Run: headless pygame with SDL's dummy video driver; simulated clock (each Clock.tick advances the game by its frame time, no real sleeping); random seed 0; keys injected as events and as key.get_pressed() state; no mouse input.
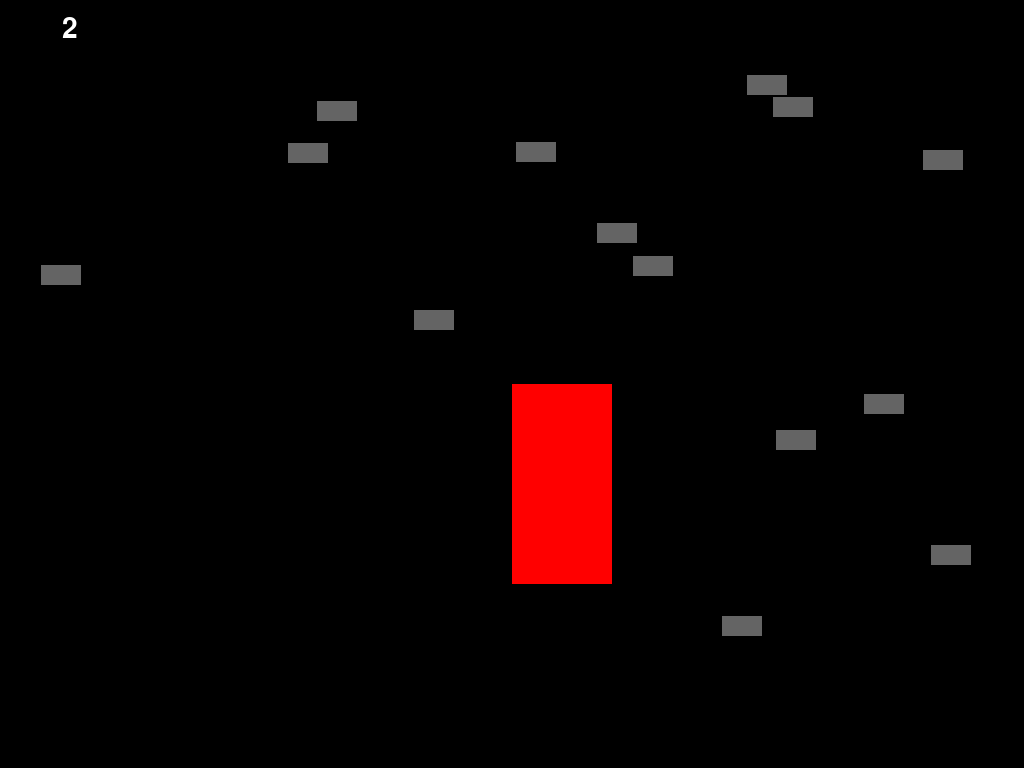
Frame 1 of 4 · flips 1–60 · no input
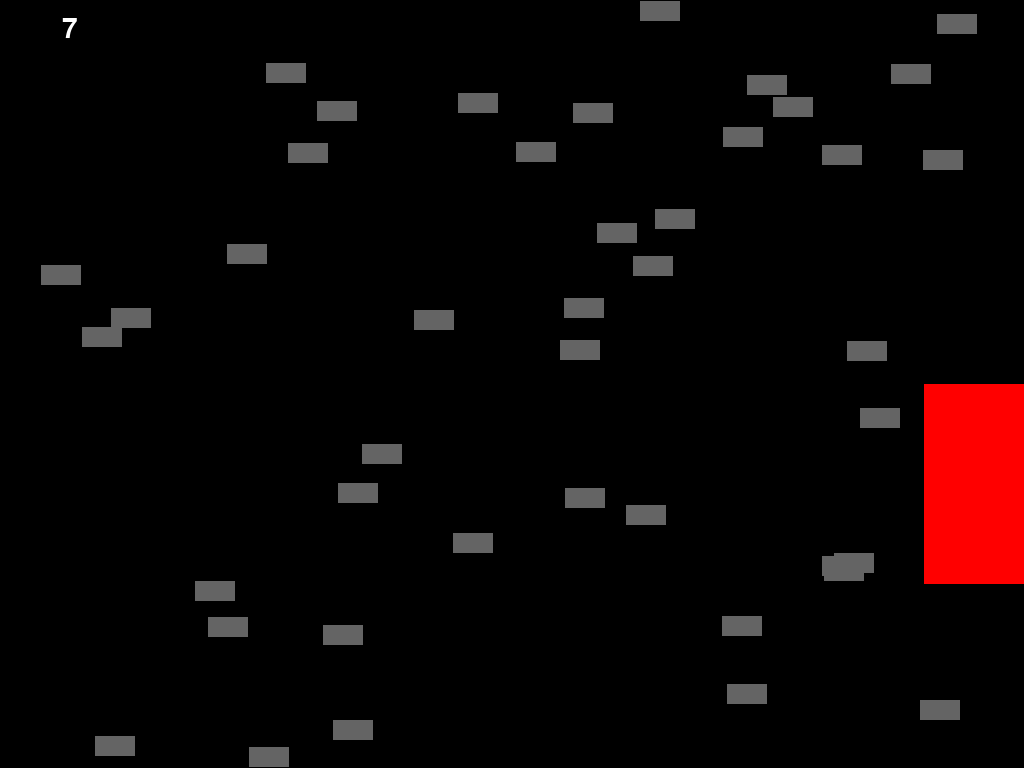
Frame 2 of 4 · flips 61–180 · tapped SPACE, RETURN · held RIGHT (→), D
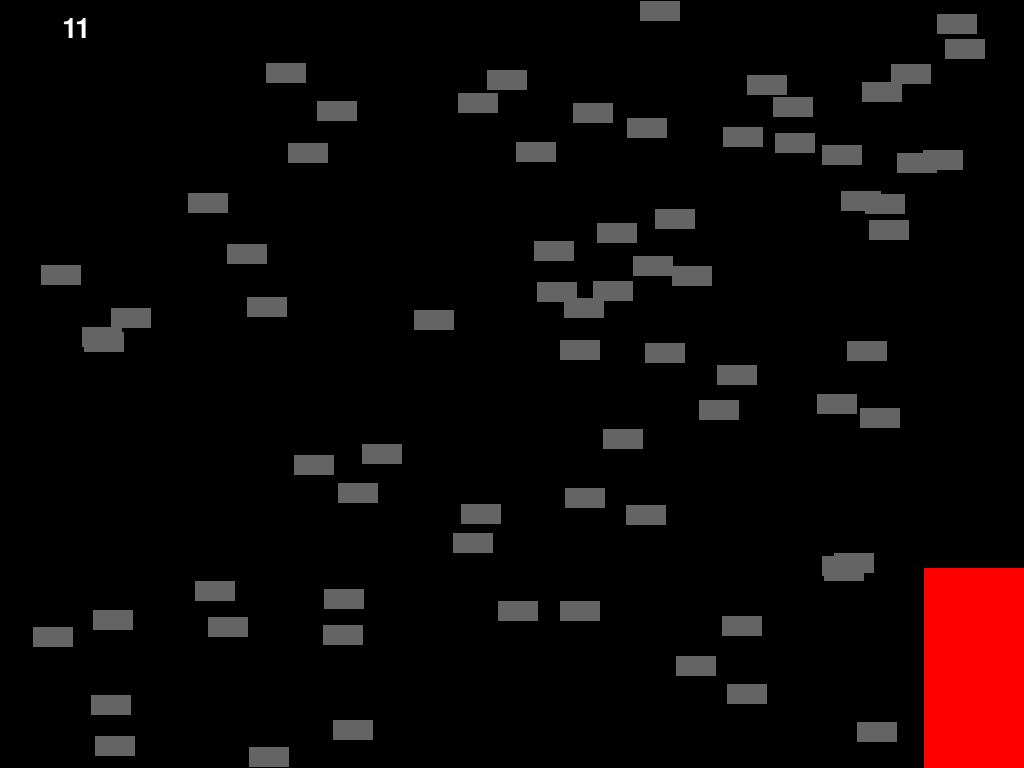
Frame 3 of 4 · flips 181–300 · held DOWN (↓), S
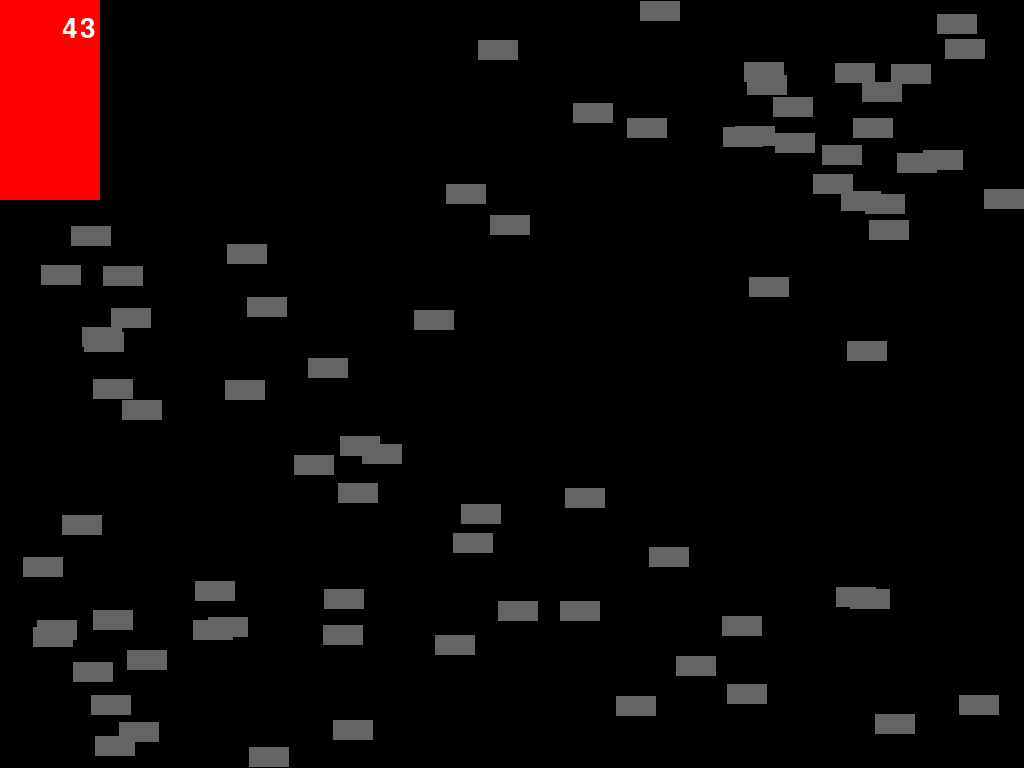
Frame 4 of 4 · flips 301–420 · held LEFT (←), A, UP (↑), W

The pygame program that drew these frames:

import random

import pygame as pg

pg.init()
screen_width = pg.display.get_desktop_sizes()[0][0]
screen_height = pg.display.get_desktop_sizes()[0][1]
# print(screen_width, screen_height)
screen_scale_y = 1536 / screen_width
screen_scale_x = 960 / screen_height
# print(screen_scale_x, screen_scale_y)
screen = pg.display.set_mode((screen_width, screen_height), pg.RESIZABLE)
clock = pg.time.Clock()

small_font = 30 * ((screen_scale_x + screen_scale_y) / 2)
seconds = 0
item_list = []
score1 = 0
score2 = 0


class Items:
    def __init__(self, height, width, colour):
        self.height = height
        self.width = width
        self.colour = colour
        self.x = random.randint(0, screen_width - self.width)
        self.y = random.randint(0, screen_height - self.height)
        self.rect = pg.Rect(self.x, self.y, self.width, self.height)

    def spawn(self, screen):
        pg.draw.rect(screen, self.colour, self.rect)

    def check_collision(self, ship):
        ship_rect = pg.Rect(ship.x, ship.y, ship.width, ship.height)
        if self.rect.colliderect(ship_rect):

            return True
        else:
            return False


class Ship:
    def __init__(self, x, y, width, height, up_key, down_key, left_key, right_key):
        self.x = x
        self.y = y
        self.width = width
        self.height = height
        self.vel_x = 20
        self.vel_y = 20
        self.up_key = up_key
        self.down_key = down_key
        self.left_key = left_key
        self.right_key = right_key

    def move(self):
        keys = pg.key.get_pressed()
        if keys[self.up_key] and self.y > 0:
            self.y -= self.vel_y
            if self.y < 0:
                self.y = 0
        if keys[self.down_key] and self.y + self.height < screen_height:
            self.y += self.vel_y
            if self.y > screen_height - self.height:
                self.y = screen_height - self.height
        if keys[self.left_key] and self.x > 0:
            self.x -= self.vel_x
            if self.x < 0:
                self.x = 0
        if keys[self.right_key] and self.x + self.width < screen_width:
            self.x += self.vel_x
            if self.x >= screen_width - self.width:
                self.x = screen_width - self.width

    def draw(self, screen):
        pg.draw.rect(screen, (255, 0, 0), (self.x, self.y, self.width, self.height))


font = pg.font.SysFont("comicsans", int(small_font))

ship = Ship(screen_width / 2, screen_height / 2, 100, 200, pg.K_w, pg.K_s, pg.K_a, pg.K_d)
running = True
while running:
    seconds += clock.tick(60) / 1000
    # print(seconds)
    for event in pg.event.get():
        if event.type == pg.QUIT:
            running = False
        if event.type == pg.KEYDOWN:
            if event.key == pg.K_BACKSPACE:
                running = False

    screen.fill((0, 0, 0))
    if seconds >= 0.1:
        for i in range(2):
            item_list.append(Items(20, 40, (100, 100, 100)))

        seconds = 0
    for item in item_list[:]:
        item.spawn(screen)
        if item.check_collision(ship):
            item_list.remove(item)
            score1 += 1

    ship.move()
    ship.draw(screen)
    score_left_text = font.render(str(score1), True, (255, 255, 255))
    screen.blit(score_left_text, (50 * screen_scale_x, 10 * screen_scale_y))
    # print(items_list)
    pg.display.flip()
